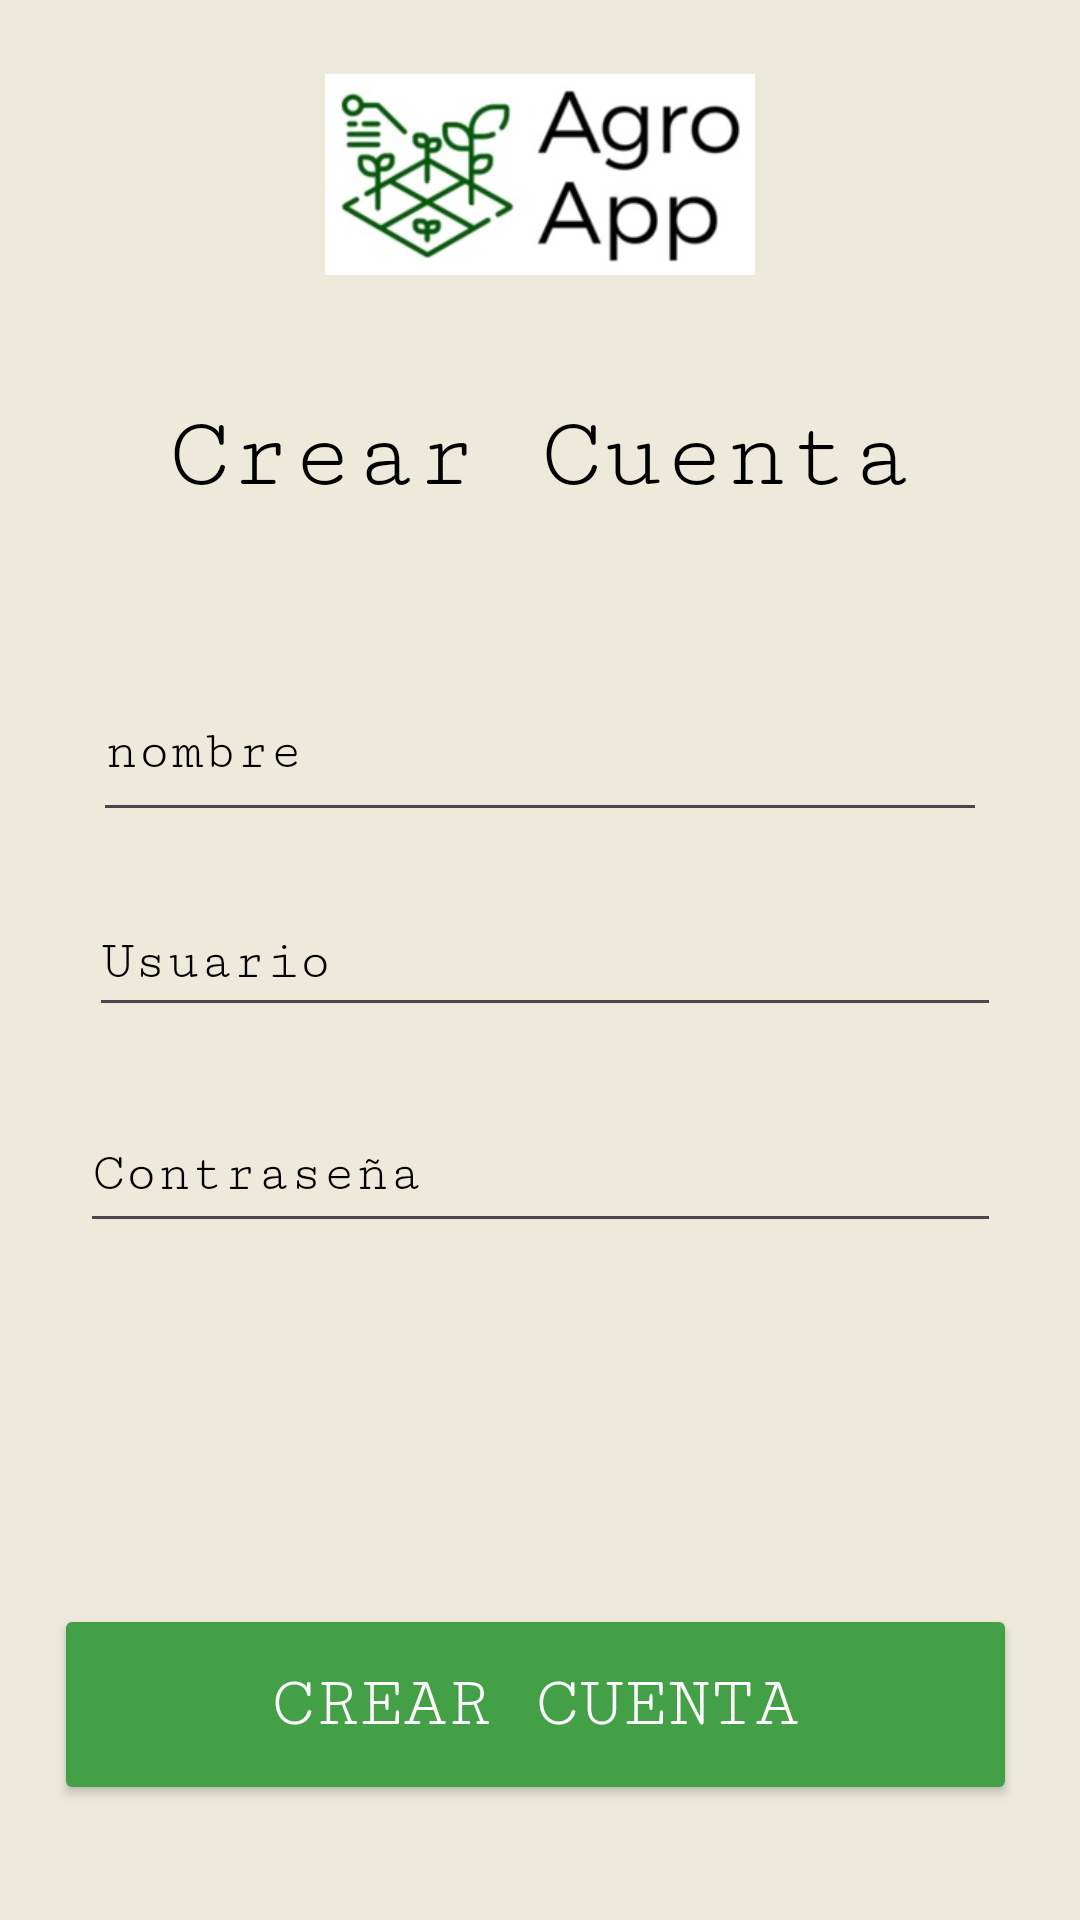

Android layout source for this screen:
<!-- AndroidManifest.xml: application theme Theme.WEB -->
<!-- res/layout/activity_main2.xml -->
<?xml version="1.0" encoding="utf-8"?>
<androidx.constraintlayout.widget.ConstraintLayout xmlns:android="http://schemas.android.com/apk/res/android"
    xmlns:app="http://schemas.android.com/apk/res-auto"
    xmlns:tools="http://schemas.android.com/tools"
    android:layout_width="match_parent"
    android:layout_height="match_parent"
    android:background="#EDEADC"
    tools:context=".MainActivity2">

  <ImageView
      android:id="@+id/logo2"
      android:layout_width="158dp"
      android:layout_height="67dp"
      app:layout_constraintBottom_toBottomOf="parent"
      app:layout_constraintEnd_toEndOf="parent"
      app:layout_constraintStart_toStartOf="parent"
      app:layout_constraintTop_toTopOf="parent"
      app:layout_constraintVertical_bias="0.043"
      app:srcCompat="@drawable/logo" />

  <TextView
      android:id="@+id/titulo2"
      android:layout_width="333dp"
      android:layout_height="57dp"
      android:fontFamily="serif-monospace"
      android:text="Crear Cuenta"
      android:textAlignment="center"
      android:textColor="#000000"
      android:textSize="34sp"
      app:layout_constraintBottom_toBottomOf="parent"
      app:layout_constraintEnd_toEndOf="parent"
      app:layout_constraintStart_toStartOf="parent"
      app:layout_constraintTop_toTopOf="parent"
      app:layout_constraintVertical_bias="0.228" />

  <Button
      android:id="@+id/crearcuenta"
      android:layout_width="321dp"
      android:layout_height="67dp"
      android:backgroundTint="#43A047"
      android:fontFamily="serif-monospace"
      android:text="Crear Cuenta"
      android:textColor="#FFFFFF"
      android:textColorHighlight="#FFFFFF"
      android:textColorHint="#FF0000"
      android:textSize="24sp"
      app:layout_constraintBottom_toBottomOf="parent"
      app:layout_constraintEnd_toEndOf="parent"
      app:layout_constraintHorizontal_bias="0.462"
      app:layout_constraintStart_toStartOf="parent"
      app:layout_constraintTop_toTopOf="parent"
      app:layout_constraintVertical_bias="0.933" />

  <EditText
      android:id="@+id/nombre"
      android:layout_width="298dp"
      android:layout_height="56dp"
      android:ems="10"
      android:fontFamily="serif-monospace"
      android:hint="nombre"
      android:inputType="text"
      android:textColor="#000000"
      android:textColorHint="#000000"
      app:layout_constraintBottom_toBottomOf="parent"
      app:layout_constraintEnd_toEndOf="parent"
      app:layout_constraintStart_toStartOf="parent"
      app:layout_constraintTop_toTopOf="parent"
      app:layout_constraintVertical_bias="0.379" />

  <EditText
      android:id="@+id/usuario"
      android:layout_width="304dp"
      android:layout_height="46dp"
      android:ems="10"
      android:fontFamily="serif-monospace"
      android:hint="Usuario"
      android:inputType="text"
      android:textColor="#000000"
      android:textColorHint="#000000"
      app:layout_constraintBottom_toBottomOf="parent"
      app:layout_constraintEnd_toEndOf="parent"
      app:layout_constraintHorizontal_bias="0.527"
      app:layout_constraintStart_toStartOf="parent"
      app:layout_constraintTop_toTopOf="parent"
      app:layout_constraintVertical_bias="0.499" />

  <EditText
      android:id="@+id/contraseña"
      android:layout_width="307dp"
      android:layout_height="49dp"
      android:ems="10"
      android:fontFamily="serif-monospace"
      android:hint="Contraseña"
      android:inputType="text"
      android:textColor="#000000"
      android:textColorHint="#000000"
      app:layout_constraintBottom_toBottomOf="parent"
      app:layout_constraintEnd_toEndOf="parent"
      app:layout_constraintStart_toStartOf="parent"
      app:layout_constraintTop_toTopOf="parent"
      app:layout_constraintVertical_bias="0.618" />

</androidx.constraintlayout.widget.ConstraintLayout>
<!-- resources referenced by this layout -->
<resources>
  <!-- drawable logo: jpg bitmap (drawable, 13509 bytes) -->
  <style name="Theme.WEB" parent="Base.Theme.WEB" />
  <style name="Base.Theme.WEB" parent="Theme.Material3.DayNight.NoActionBar">
          
          
      </style>
</resources>
